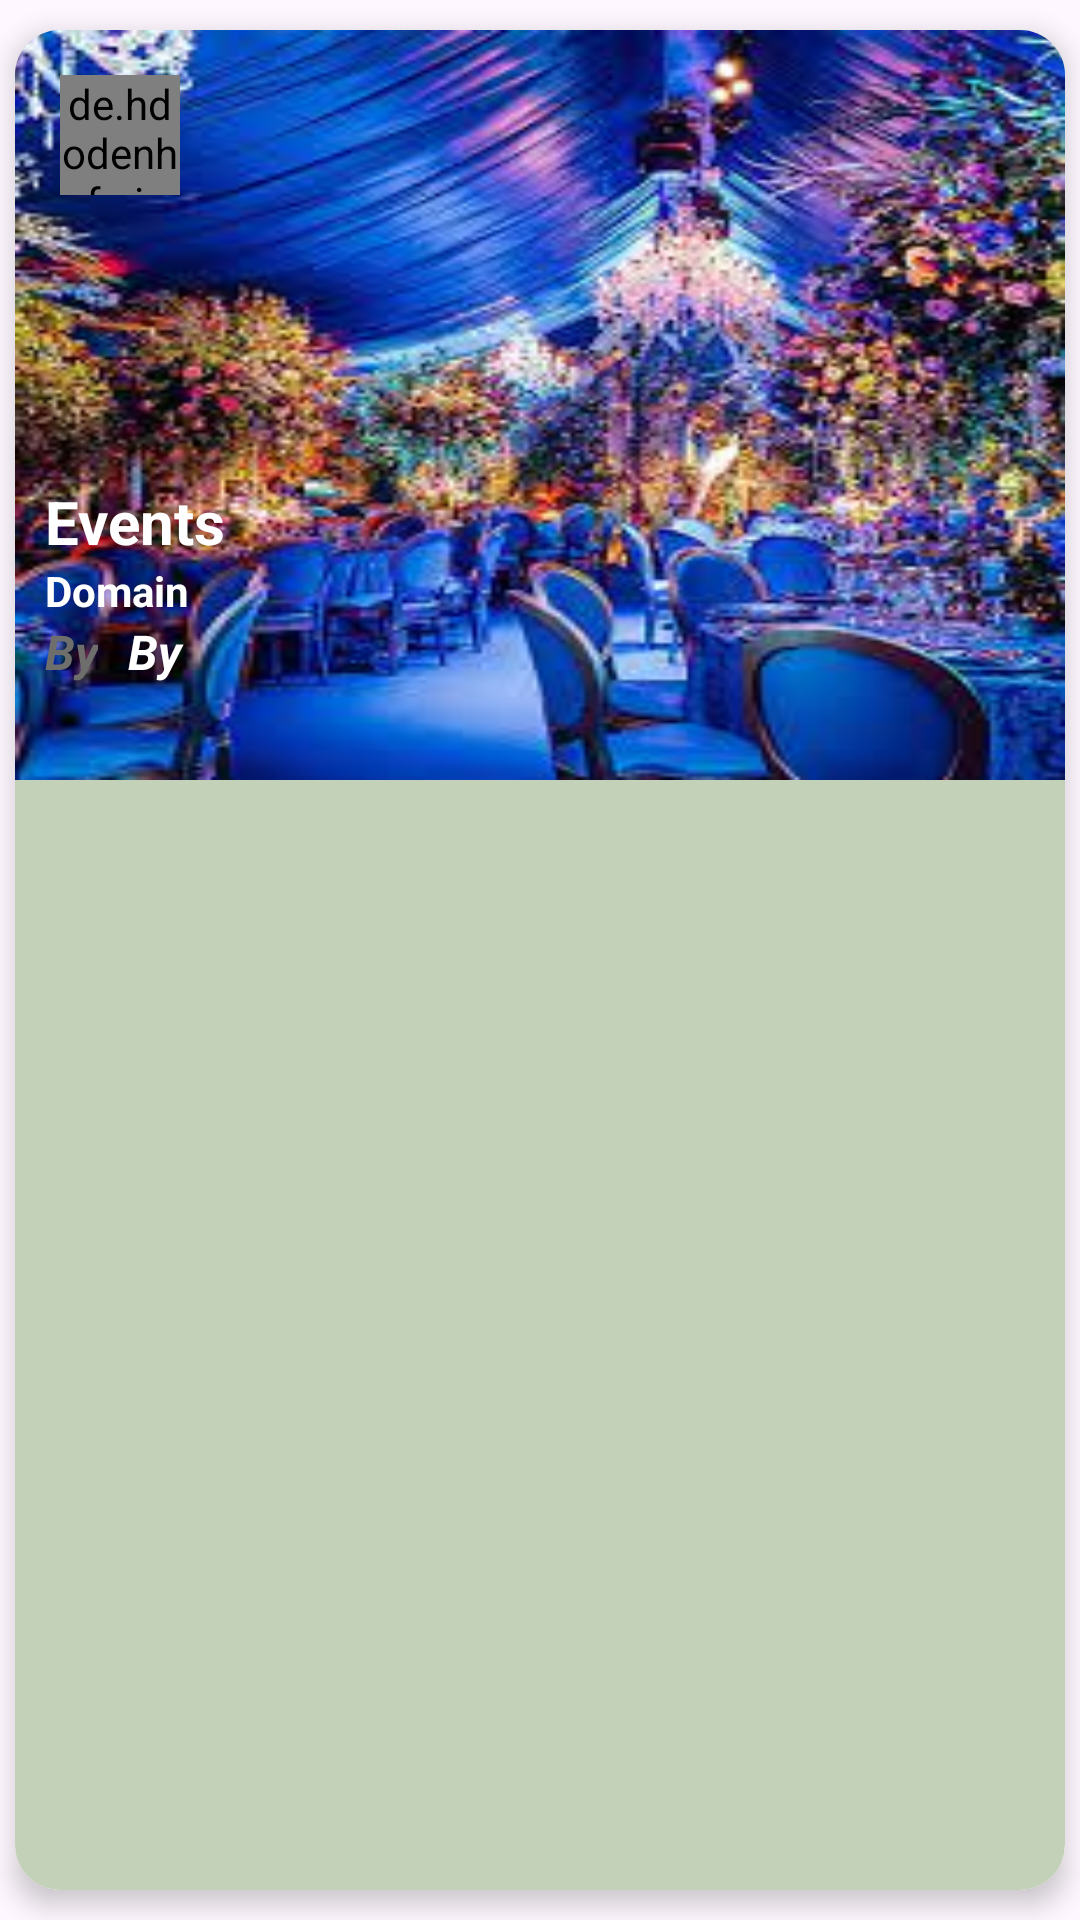

Write the Android layout XML for this screen, with the resource values it uses.
<!-- AndroidManifest.xml: application theme Theme.Events -->
<!-- res/layout/events_layout.xml -->
<?xml version="1.0" encoding="utf-8"?>
<LinearLayout xmlns:android="http://schemas.android.com/apk/res/android"
    xmlns:app="http://schemas.android.com/apk/res-auto"
    android:orientation="vertical"
    android:layout_width="match_parent"
    android:layout_height="250dp">

    <androidx.cardview.widget.CardView
        android:id="@+id/eventCardClick"
        android:layout_width="match_parent"
        android:layout_height="wrap_content"
        android:layout_marginTop="10dp"
        android:layout_marginBottom="10dp"
        android:layout_marginStart="5dp"
        android:layout_marginEnd="5dp"
        app:cardCornerRadius="15dp"
        android:elevation="5dp"
        app:cardElevation="5dp">

        <RelativeLayout
            android:layout_width="match_parent"
            android:layout_height="wrap_content"
            android:orientation="vertical"
            android:background="@drawable/events_background">


            <ImageView
                android:id="@+id/eventImage"
                android:layout_width="match_parent"
                android:layout_height="250dp"
                android:src="@drawable/event1"
                android:scaleType="fitXY"
                android:adjustViewBounds="true"/>

            <de.hdodenhof.circleimageview.CircleImageView
                android:id="@+id/personImage"
                android:layout_width="40dp"
                android:layout_height="40dp"
                android:src="@drawable/profile"
                android:layout_margin="15dp"
                android:layout_alignParentTop="true"
                android:visibility="visible"
                app:civ_border_color="@color/purple_700"
                app:civ_border_width="1dp"/>

            <LinearLayout
                android:layout_width="match_parent"
                android:layout_height="wrap_content"
                android:orientation="vertical"
                android:layout_below="@id/eventImage"
                android:layout_marginTop="-100dp"
                android:layout_alignParentBottom="true"
                >

                <TextView
                    android:id="@+id/eventTitle"
                    android:layout_width="match_parent"
                    android:layout_height="wrap_content"
                    android:text="Events"
                    android:gravity="start"
                    android:layout_marginStart="10dp"
                    android:textColor="@color/white"
                    android:textSize="20sp"
                    android:textStyle="bold"/>

                <TextView
                    android:id="@+id/eventDomain"
                    android:layout_width="match_parent"
                    android:layout_height="wrap_content"
                    android:text="Domain"
                    android:gravity="start"
                    android:layout_marginStart="10dp"
                    android:textColor="@color/white"
                    android:textSize="14sp"
                    android:textStyle="bold"
                    android:visibility="visible"/>

                <LinearLayout
                    android:layout_width="match_parent"
                    android:layout_height="wrap_content"
                    android:orientation="horizontal">

                    <TextView
                        android:layout_width="wrap_content"
                        android:layout_height="wrap_content"
                        android:text="By"
                        android:gravity="start"
                        android:layout_marginStart="10dp"
                        android:textColor="@color/light_grey"
                        android:textSize="16sp"
                        android:textStyle="italic|bold"
                        android:visibility="visible"/>

                    <TextView
                        android:id="@+id/personName"
                        android:layout_width="match_parent"
                        android:layout_height="wrap_content"
                        android:text="By"
                        android:gravity="start"
                        android:layout_marginStart="10dp"
                        android:textColor="@color/white"
                        android:textSize="16sp"
                        android:textStyle="bold|italic"
                        android:visibility="visible"/>

                </LinearLayout>

            </LinearLayout>

        </RelativeLayout>

    </androidx.cardview.widget.CardView>

</LinearLayout>
<!-- resources referenced by this layout -->
<resources>
  <color name="light_grey">#6e6e6c</color>
  <color name="purple_700">#FFc3d1b8</color>
  <color name="white">#FFFFFFFF</color>
  <!-- drawable event1: jpeg bitmap (drawable, 19614 bytes) -->
  <!-- drawable events_background (drawable) -->
  <?xml version="1.0" encoding="utf-8"?>
  <shape xmlns:android="http://schemas.android.com/apk/res/android"
      android:shape="rectangle">
  
      <solid
          android:color="@color/purple_700"/>
  
      <corners
          android:radius="15dp"/>
  
  </shape>
  <style name="Theme.Events" parent="Base.Theme.Events" />
  <style name="Base.Theme.Events" parent="Theme.Material3.DayNight.NoActionBar">
          
          
  
          <item name="colorPrimary">@color/purple_500</item>
          <item name="colorPrimaryVariant">@color/purple_500</item>
          <item name="colorOnPrimary">@color/white</item>
          
          <item name="colorSecondary">@color/teal_200</item>
          <item name="colorSecondaryVariant">@color/teal_700</item>
          <item name="colorOnSecondary">@color/black</item>
  
          <item name="android:statusBarColor">@color/tool_bar</item>
      </style>
  <color name="purple_500">#2E3C2F</color>
  <color name="teal_200">#FF6a6138</color>
  <color name="teal_700">#FF373413</color>
  <color name="black">#FF000000</color>
  <color name="tool_bar">#2E3C2F</color>
</resources>
